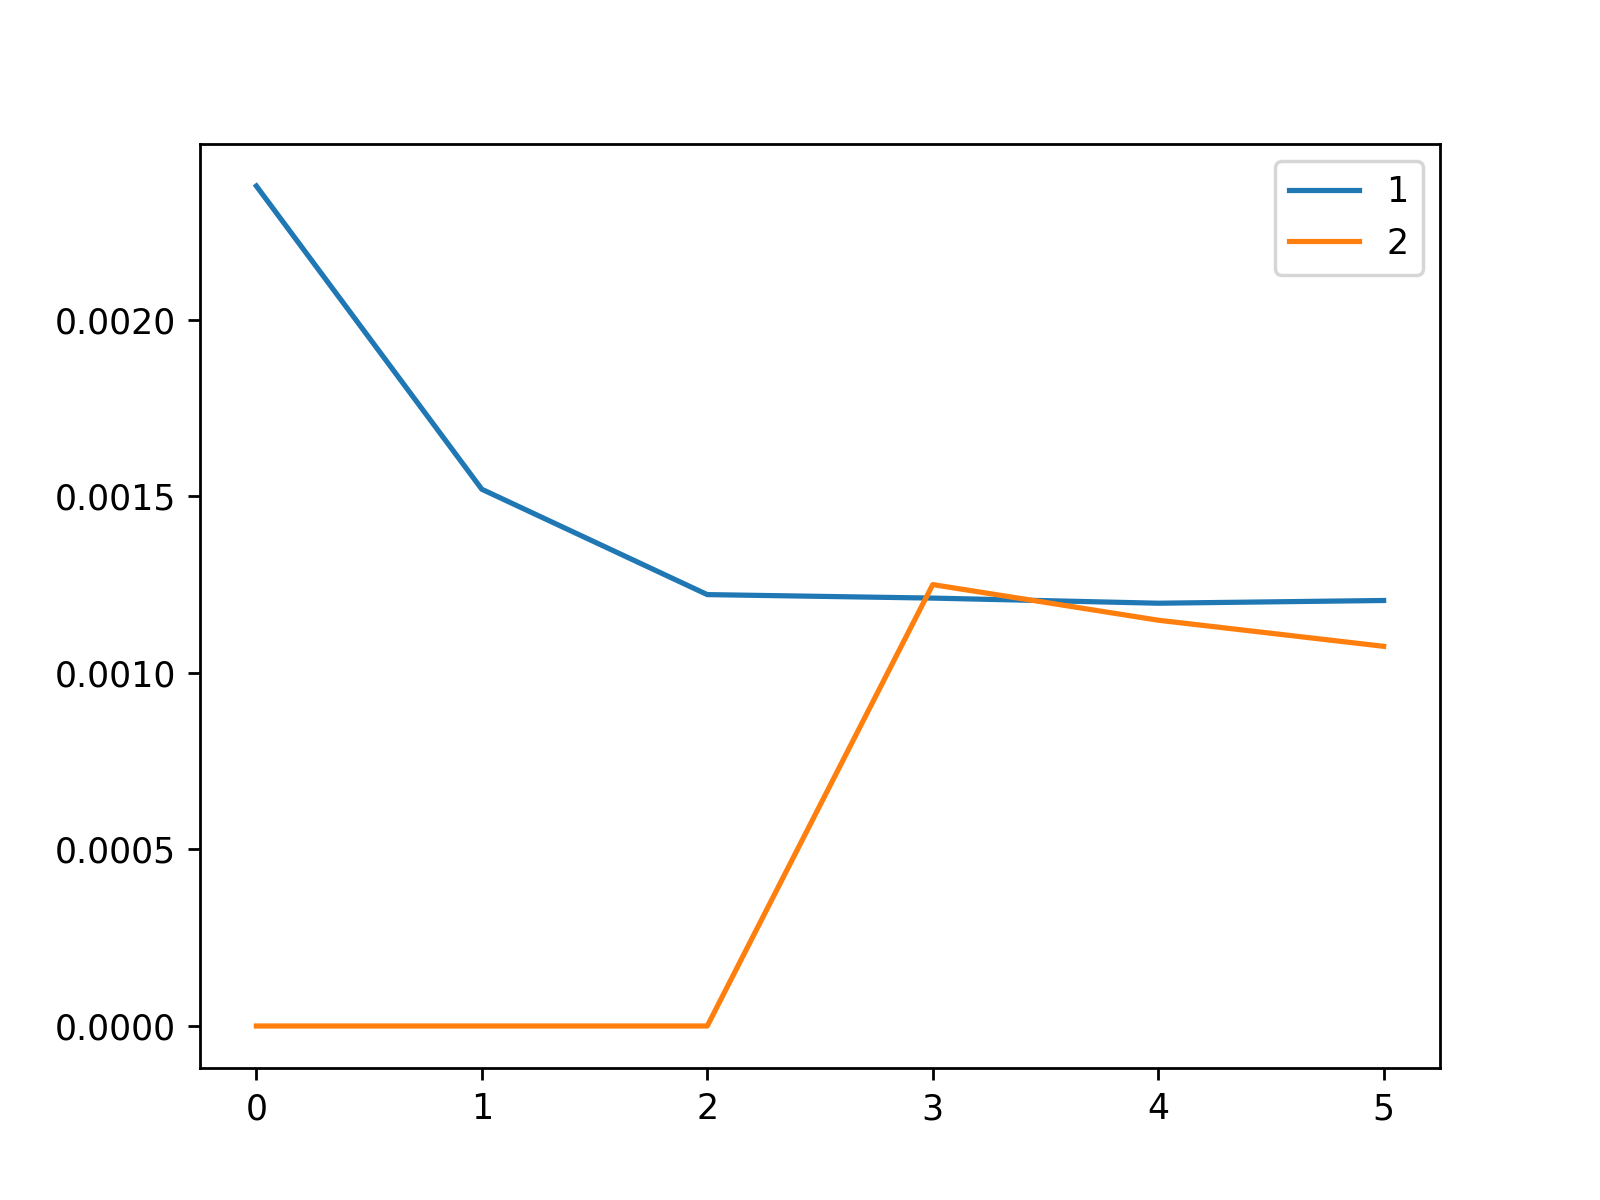

Source data for this figure (header and first rows):
, 1, 2
0, 0.002379, 0.0
1, 0.00152, 0.0
2, 0.001222, 0.0
3, 0.001212, 0.00125
4, 0.001198, 0.001149
5, 0.001205, 0.001075
